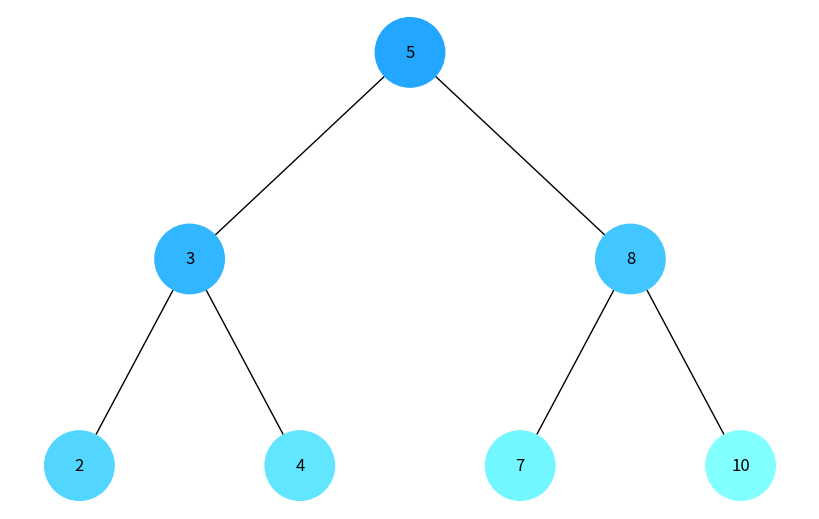
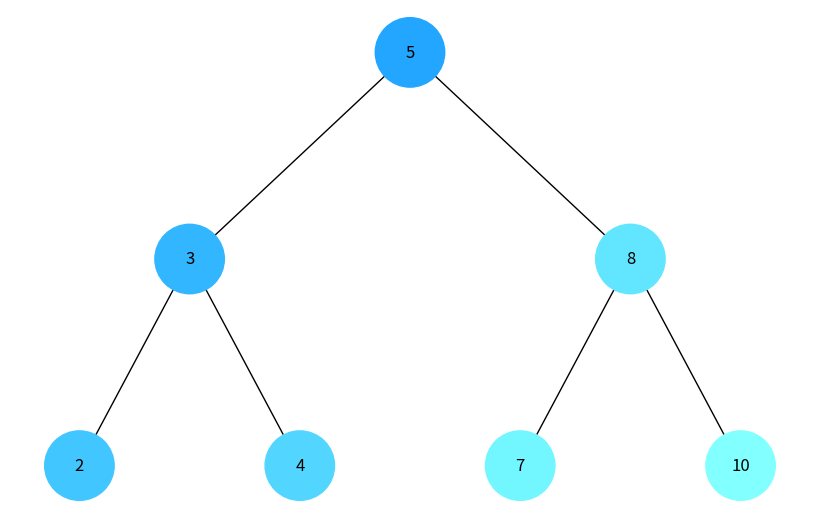

Reproduce these figures in Python, in order.
import uuid

import networkx as nx
import matplotlib.pyplot as plt

class Node:
    '''Node'''
    def __init__(self, key, color="#1296F0"):
        self.left = None
        self.right = None
        self.val = key
        self.color = color  # Додатковий аргумент для зберігання кольору вузла
        self.id = str(uuid.uuid4())  # Унікальний ідентифікатор для кожного вузла

def add_edges(graph, node, pos, x=0, y=0, layer=1):
    '''Додавання зв'язків між вузлами дерева'''
    if node is not None:
        graph.add_node(node.id, color=node.color, label=node.val)  # Використання id та збереження значення вузла
        if node.left:
            graph.add_edge(node.id, node.left.id)
            l = x - 1 / 2 ** layer
            pos[node.left.id] = (l, y - 1)
            l = add_edges(graph, node.left, pos, x=l, y=y - 1, layer=layer + 1)
        if node.right:
            graph.add_edge(node.id, node.right.id)
            r = x + 1 / 2 ** layer
            pos[node.right.id] = (r, y - 1)
            r = add_edges(graph, node.right, pos, x=r, y=y - 1, layer=layer + 1)
    return graph

def draw_tree(tree_root):
    '''Створює граф та визначає початкові позиції для вузлів дерева'''
    tree = nx.DiGraph()
    pos = {tree_root.id: (0, 0)}
    tree = add_edges(tree, tree_root, pos)

    colors = [node[1]['color'] for node in tree.nodes(data=True)]
    labels = {node[0]: node[1]['label'] for node in tree.nodes(data=True)}  # Використовуйте значення вузла для міток

    plt.figure(figsize=(8, 5))
    nx.draw(tree, pos=pos, labels=labels, arrows=False, node_size=2500, node_color=colors)
    plt.show()


def increment_color(color):
    '''Логіка для зміни кольору'''
    r = min(int(color[1:3], 16) + 16, 255)
    g = min(int(color[3:5], 16) + 16, 255)
    b = min(int(color[5:7], 16) + 16, 255)
    return '#{:02x}{:02x}{:02x}'.format(r, g, b)

def bfs(node):
    '''Обхід бінарного дерева в ширину'''
    visited = []
    queue = [node]
    new_color=node.color
    while queue:
        current = queue.pop(0)
        if current:
            new_color = increment_color(new_color)
            current.color=new_color
            visited.append(current)
            queue.append(current.left)
            queue.append(current.right)
    return visited

stored_color = "#1296F0"

def dfs(node, visited=[]):
    '''Обхід бінарного дерева в глибину'''
    global stored_color
    if node is not None:
        stored_color = increment_color(stored_color)
        node.color = stored_color
        visited.append(node)
        dfs(node.left, visited)
        dfs(node.right, visited)
    return visited


# Створення дерева
root = Node(5)
root.left = Node(3)
root.right = Node(8)
root.left.left = Node(2)
root.left.right = Node(4)
root.right.left = Node(7)
root.right.right = Node(10)

# Візуалізація обходу бінарного дерева в ширину
bfs(root)
draw_tree(root)

# Візуалізація обходу бінарного дерева в глибину
dfs(root)
draw_tree(root)
